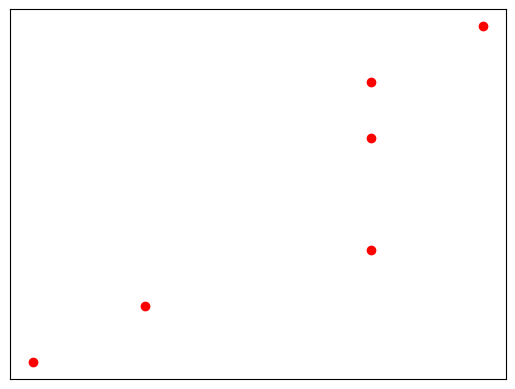

The script that saved this image:
#!/usr/bin/python3
#!-*-coding:UTF8-*-

## Python实现PCA

# 包环境准备
import numpy as np
import matplotlib.pyplot as plt


def pca(X,k):#k is the components you want
    """主成成分分析"""
    #mean of each feature
    n_samples, n_features = X.shape
    mean=np.array([np.mean(X[:,i]) for i in range(n_features)])
    #normalization
    norm_X=X-mean
    #scatter matrix -- 这个就是常常提到的那个"散度矩阵"
    scatter_matrix=np.dot(np.transpose(norm_X),norm_X)
    #Calculate the eigenvectors and eigenvalues
    eig_val, eig_vec = np.linalg.eig(scatter_matrix)
    eig_pairs = [(np.abs(eig_val[i]), eig_vec[:,i]) for i in range(n_features)]
    # sort eig_vec based on eig_val from highest to lowest
    eig_pairs.sort(reverse=True)
    # select the top k eig_vec
    # 注意这句话有点不是好懂,注意ele是eig_pairs中的一个成就能够对应上了
    feature=np.array([ele[1] for ele in eig_pairs[:k]])
    #get new data
    data=np.dot(norm_X,np.transpose(feature))
    return data
 

#  原始数据
X = np.array([[-1, 1], [-2, -1], [-3, -2], [1, 1], [2, 1], [3, 2]])
 
plt.scatter(X[:,1],X[:,0],color='red')
plt.xticks(())
plt.yticks(())

plt.show()

# print("X=")
# print(X[:,1])
# print(X[:,0])
print(pca(X,1))